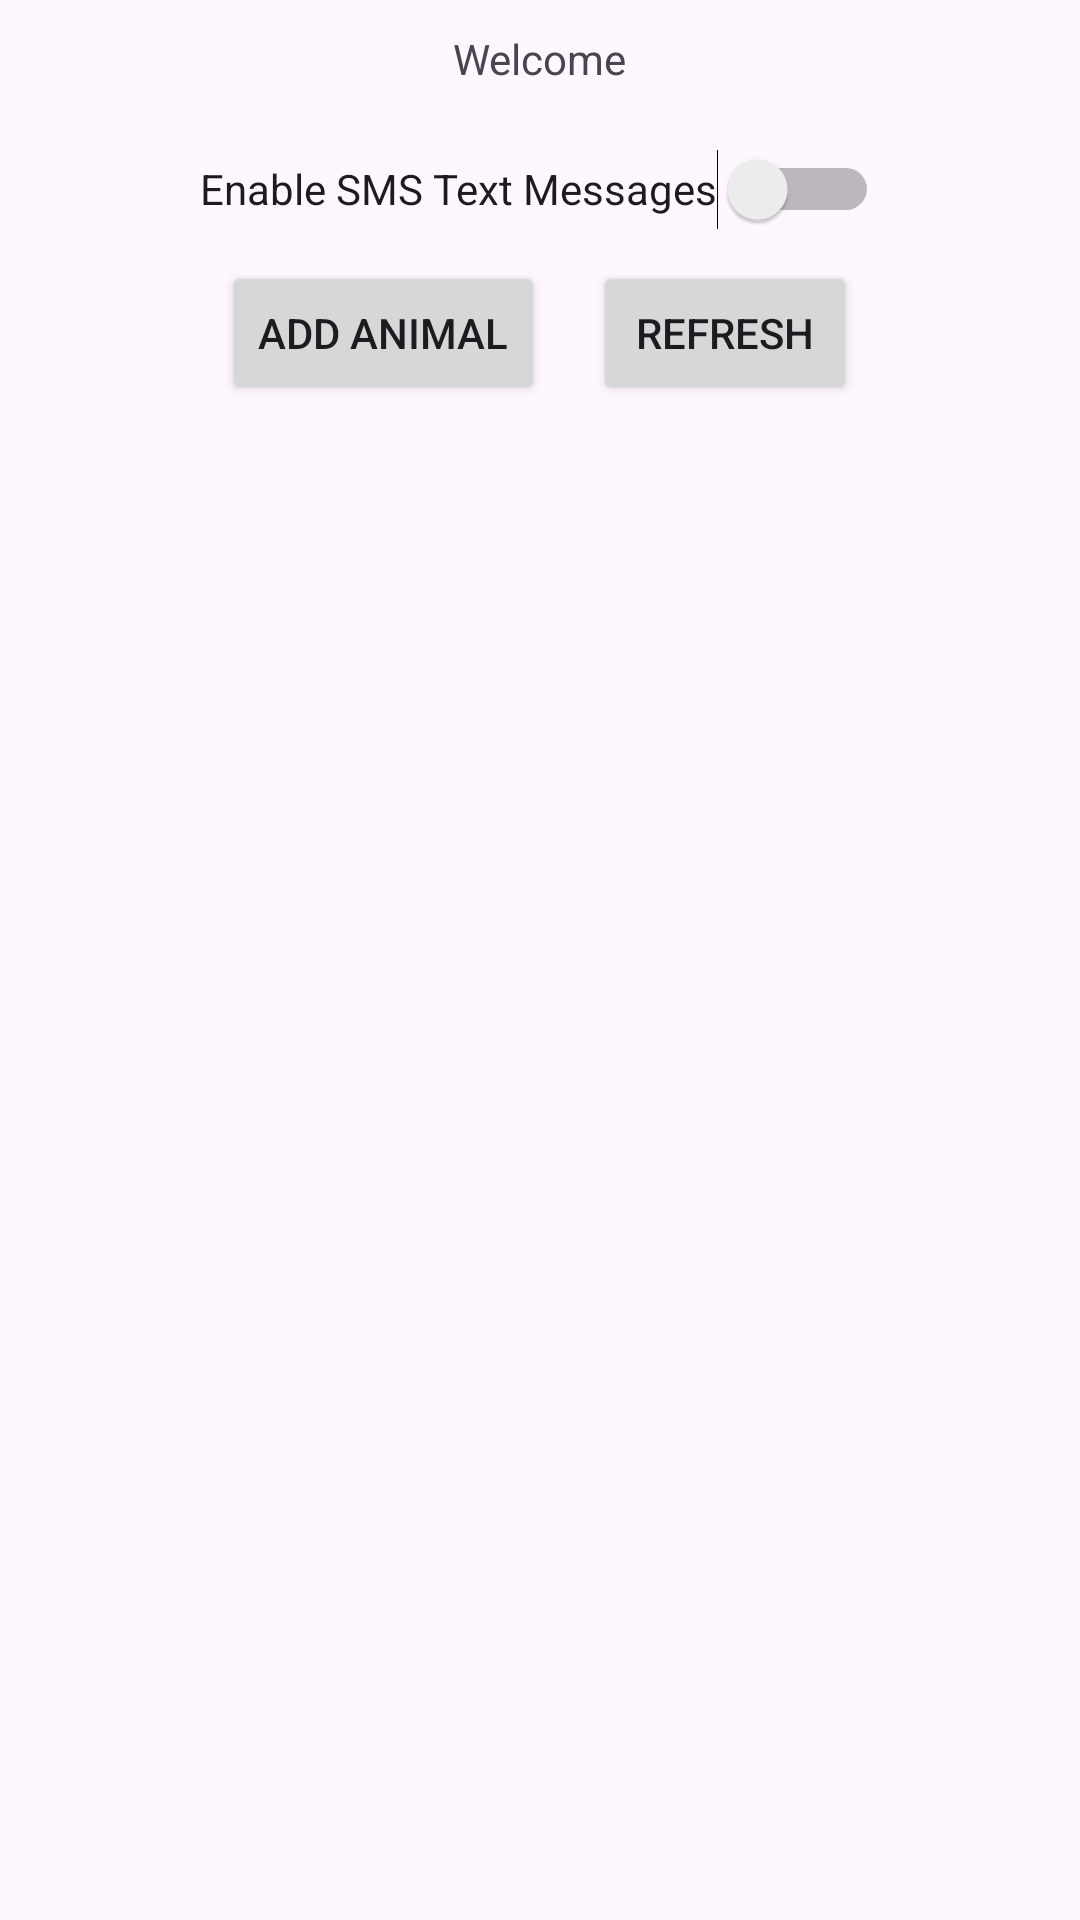

Layout XML and referenced resources for this Android screen:
<!-- AndroidManifest.xml: application theme Theme.TrackerPet -->
<!-- res/layout/activity_main2.xml -->
<?xml version="1.0" encoding="utf-8"?>
<androidx.constraintlayout.widget.ConstraintLayout xmlns:android="http://schemas.android.com/apk/res/android"
    xmlns:app="http://schemas.android.com/apk/res-auto"
    xmlns:tools="http://schemas.android.com/tools"
    android:id="@+id/main"
    android:layout_width="match_parent"
    android:layout_height="match_parent"
    tools:context=".MainActivity2">

    

    <ScrollView
        android:layout_width="match_parent"
        android:layout_height="match_parent"
        app:layout_constraintBottom_toBottomOf="parent"
        app:layout_constraintEnd_toEndOf="parent"
        app:layout_constraintStart_toStartOf="parent"
        app:layout_constraintTop_toTopOf="parent">

        <LinearLayout
            android:layout_width="match_parent"
            android:layout_height="wrap_content"
            android:orientation="vertical">

            <TextView
                android:id="@+id/WelcomeTV"
                android:layout_width="wrap_content"
                android:layout_height="wrap_content"
                android:layout_gravity="center"
                android:layout_margin="10dp"
                android:text="@string/Welcome" />


            <Switch
                android:id="@+id/SMSSwitch"
                android:layout_width="wrap_content"
                android:layout_height="48dp"
                android:layout_gravity="center"
                android:text="@string/enable_sms_text_messages"
                tools:ignore="UseSwitchCompatOrMaterialXml" />

            <TableLayout
                android:layout_width="match_parent"
                android:layout_height="match_parent">

                <TableRow
                    android:layout_width="match_parent"
                    android:layout_height="match_parent"
                    android:gravity="center"
                    tools:ignore="UselessParent">


                    <Button
                        android:id="@+id/AddAnimalBtn"
                        android:layout_width="wrap_content"
                        android:layout_height="wrap_content"
                        android:text="@string/add_animal"
                        android:layout_marginEnd="16dp"
                        tools:ignore="ButtonStyle" />


                    <Button
                        android:id="@+id/DeleteAnimalBtn"
                        android:layout_width="wrap_content"
                        android:layout_height="wrap_content"
                        android:text="@string/refresh"
                        tools:ignore="ButtonStyle" />
                </TableRow>

            </TableLayout>

            <androidx.recyclerview.widget.RecyclerView
                android:id="@+id/AnimalListRV"
                android:layout_width="wrap_content"
                android:layout_height="match_parent" />

        </LinearLayout>
    </ScrollView>
</androidx.constraintlayout.widget.ConstraintLayout>
<!-- resources referenced by this layout -->
<resources>
  <string name="Welcome">Welcome</string>
  <string name="add_animal">Add Animal</string>
  <string name="enable_sms_text_messages">Enable SMS Text Messages</string>
  <string name="refresh">Refresh</string>
  <style name="Theme.TrackerPet" parent="Base.Theme.TrackerPet" />
  <style name="Base.Theme.TrackerPet" parent="Theme.Material3.DayNight.NoActionBar">
          
          
      </style>
</resources>
